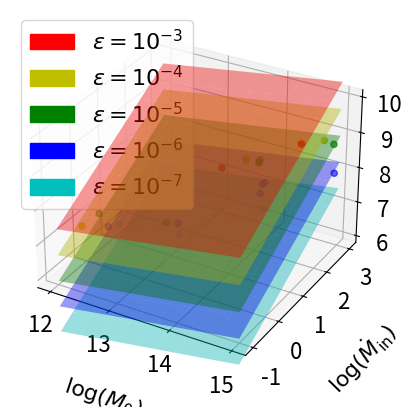

This figure's Python source:
#Plotting the fundamental plane
#Note: this file already has the all the coordinates of the points and just plots them
#Author: Shashank Dattathri

import numpy as np 
from matplotlib import pyplot as plt 
import matplotlib.patches as mpatches
from mpl_toolkits import mplot3d
from scipy.optimize import curve_fit
import scipy

plt.rc('lines', linewidth=2, color='r')
plt.rcParams.update({'font.size': 16})

def f(x,a,b,c,d):
    return a+b*x[0]+c*x[1]+d*x[2]

def f_opt(x1,x2,x3):
    a=7.15144748
    b=0.25724271
    c=0.57645242
    d=0.75098742
    return a+b*x1+c*x2+d*x3

unitrho=1.67262171e-27
unitl=3.0856775807e21
unitv=1.e7
unitmdot=unitrho*unitl**2*unitv
msun=2.e33
yr=3.145e7
unitmdot=unitmdot/msun*yr

Mhalo=[]
Mbh=[1.643779e+40, 1.482706e+40, 3.708983e+39, 2.380403e+39, 
    8.488408e+40, 1.517865e+40, 7.21488e+39, 3.157966e+39, 
    2.157925e+42, 9.025898e+41, 3.749555e+41, 6.763282e+40,
    1.18194e+43, 3.822347e+42, 1.647974e+42, 2.2732724e+41,
    1.010051e+42,4.181187e+41, 3.870082e+41, 7.15764e+40, 4.204154e+40,1.159769e+40]
epsilonarray=[]
colors=[]

# k for cooling, r,y,g,b,c for 1e-3,1e-4,1e-5,1e-6,1e-7

epsilonarray.append(1e-4)
epsilonarray.append(1e-5)
epsilonarray.append(1e-6)
epsilonarray.append(1e-7)
colors.append('y')
colors.append('g')
colors.append('b')
colors.append('c')
for i in range(4):
    Mhalo.append(1e12)

epsilonarray.append(1e-4)
epsilonarray.append(1e-5)
epsilonarray.append(1e-6)
epsilonarray.append(1e-7)
colors.append('y')
colors.append('g')
colors.append('b')
colors.append('c')
for i in range(4):
    Mhalo.append(1e13)

epsilonarray.append(1e-3)
epsilonarray.append(1e-4)
epsilonarray.append(1e-5)
epsilonarray.append(1e-6)
colors.append('r')
colors.append('y')
colors.append('g')
colors.append('b')
for i in range(4):
    Mhalo.append(1e14)

epsilonarray.append(1e-3)
epsilonarray.append(1e-4)
epsilonarray.append(1e-5)
epsilonarray.append(1e-6)
colors.append('r')
colors.append('y')
colors.append('g')
colors.append('b')
for i in range(4):
    Mhalo.append(1e15)


epsilonarray.append(1e-4)
epsilonarray.append(1e-5)
epsilonarray.append(1e-5)
epsilonarray.append(1e-6)
epsilonarray.append(1e-6)
epsilonarray.append(1e-7)
colors.append('y')
colors.append('g')
colors.append('g')
colors.append('b')
colors.append('b')
colors.append('c')
for i in range(6):
    Mhalo.append(1e14)

Mdotin=[-0.7428903230581495,-3.116564144932948,-6.561460355624479,-15.83859024774076,
-2.066132309688745,-6.955169841596643,-20.168159312742763,-22.077602537705335,
-4.800606501226103,-42.062021231288135,-142.860866607784,-254.24170024714235,
-20.9329767332638,-193.969564002448,-515.722455821421,-598.201958738391,
-42.55375590180314,-159.32377848802992,-140.9603758265391,-198.94537469919734,-170.9586531638193,-252.4578621]

Mdotin=Mdotin*(-1*np.ones(len(Mdotin)))
    
fig = plt.figure()
ax = plt.axes(projection ="3d")
ax.scatter3D(np.log10(Mhalo),np.log10(Mdotin),np.log10(Mbh/(msun*np.ones(len(Mbh)))),color=colors)
ax.set_zlabel(r"$\log(M_{\rm BH,z=0})$",labelpad=18)
ax.set_xlabel(r"$\log(M_0)$",labelpad=18)
ax.set_ylabel(r"$\log(\dot{M}_{\rm in})$",labelpad=18)

xdata=[]
ydata=[]

r_patch = mpatches.Patch(color='r', label="$\epsilon=10^{-3}$")
y_patch = mpatches.Patch(color='y', label="$\epsilon=10^{-4}$")
g_patch = mpatches.Patch(color='g', label="$\epsilon=10^{-5}$")
b_patch = mpatches.Patch(color='b', label="$\epsilon=10^{-6}$")
c_patch = mpatches.Patch(color='c', label="$\epsilon=10^{-7}$")
plt.legend(handles=[r_patch,y_patch,g_patch,b_patch,c_patch])

halo_array=np.linspace(12,15,10)
mdotin_array=np.linspace(-1,3,10)

xx,yy=np.meshgrid(halo_array,mdotin_array)
mbh_array_1em7=f_opt(xx,yy,-7)
mbh_array_1em6=f_opt(xx,yy,-6)
mbh_array_1em5=f_opt(xx,yy,-5)
mbh_array_1em4=f_opt(xx,yy,-4)
mbh_array_1em3=f_opt(xx,yy,-3)
ax.plot_surface(xx, yy, mbh_array_1em7,alpha=0.4,color='c')
ax.plot_surface(xx, yy, mbh_array_1em6,alpha=0.4,color='b')
ax.plot_surface(xx, yy, mbh_array_1em5,alpha=0.4,color='g')
ax.plot_surface(xx, yy, mbh_array_1em4,alpha=0.4,color='y')
ax.plot_surface(xx, yy, mbh_array_1em3,alpha=0.4,color='r')

ax.set_zlim(5.8,10.2)
plt.show()

xdata=[np.log10(Mhalo),np.log10(Mdotin),np.log10(epsilonarray)]
ydata=np.log10(Mbh/(msun*np.ones(len(Mbh))))


popt, pcov = curve_fit(f, xdata, ydata)
print("Best fit parameters:")
print(popt)
